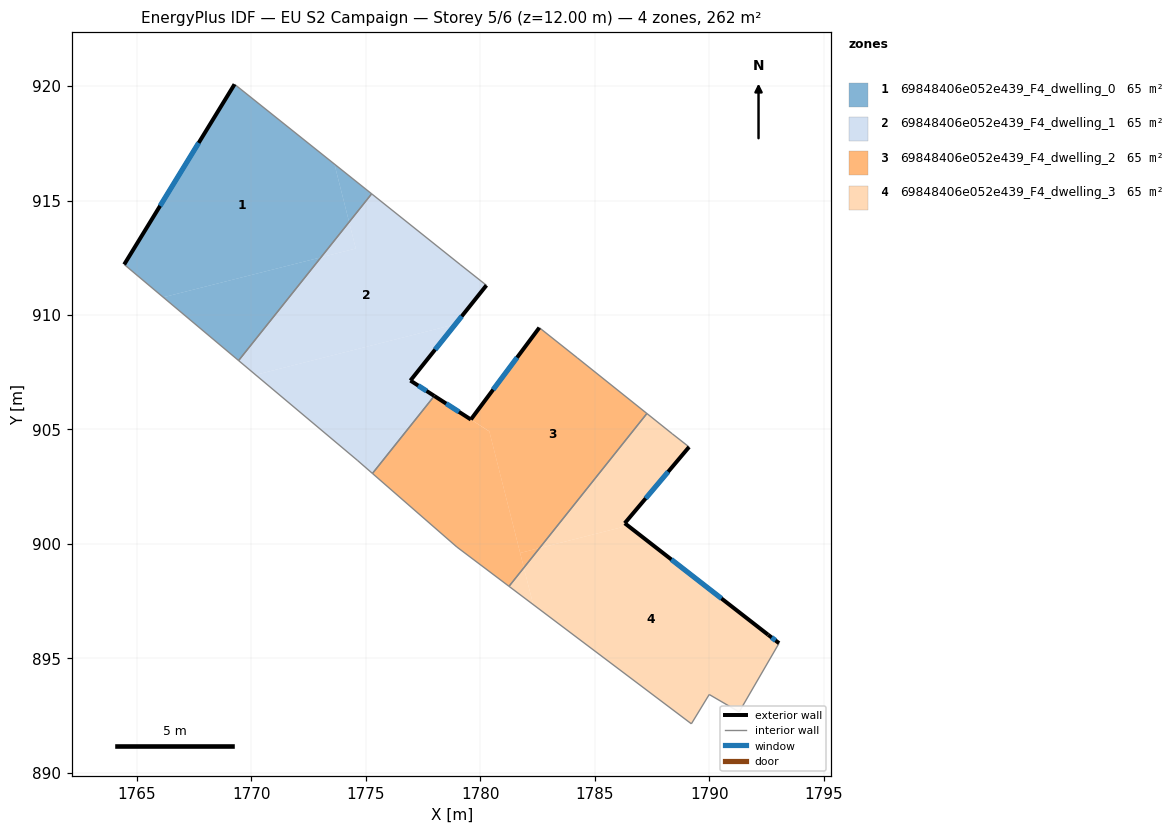
=== STOREY PLAN SPEC (per zone: floor XY polygon, exterior-wall plan segments, windows/doors) ===
zone 1: 69848406e052e439_F4_dwelling_0  (65.5 m²)
  floor: (1773.63, 916.59) (1774.27, 914.06) (1773.04, 912.52) (1766.16, 910.77) (1764.45, 912.21) (1769.27, 920.08)
  floor: (1773.04, 912.52) (1769.45, 908.01) (1766.16, 910.77)
  floor: (1775.26, 915.29) (1774.27, 914.06) (1773.63, 916.59)
  exterior wall: (1769.27, 920.08) – (1764.45, 912.21)  [9.2 m]
    window: (1767.70, 917.52) – (1766.02, 914.77)  [3.4 m²]
  interior walls: 3
zone 2: 69848406e052e439_F4_dwelling_1  (65.5 m²)
  floor: (1779.12, 912.21) (1780.27, 911.30) (1778.91, 909.60) (1770.19, 907.39) (1769.45, 908.01) (1773.04, 912.52) (1774.57, 912.90) (1774.27, 914.06) (1775.26, 915.29)
  floor: (1774.27, 914.06) (1774.57, 912.90) (1773.04, 912.52)
  floor: (1778.91, 909.60) (1776.95, 907.14) (1777.99, 906.46) (1775.29, 903.08) (1774.63, 903.66) (1770.19, 907.39)
  exterior wall: (1776.95, 907.14) – (1780.27, 911.30)  [5.3 m]
    window: (1778.03, 908.49) – (1779.19, 909.94)  [2.0 m²]
  exterior wall: (1777.99, 906.46) – (1776.95, 907.14)  [1.2 m]
    window: (1777.65, 906.68) – (1777.29, 906.92)  [0.5 m²]
  interior walls: 6
zone 3: 69848406e052e439_F4_dwelling_2  (65.5 m²)
  floor: (1780.40, 904.91) (1781.91, 898.96) (1781.26, 898.15) (1778.98, 899.87) (1775.29, 903.08) (1777.99, 906.46)
  floor: (1784.23, 908.14) (1787.28, 905.70) (1782.59, 899.82) (1781.74, 899.61) (1780.40, 904.92) (1779.59, 905.44) (1782.58, 909.45)
  floor: (1782.59, 899.82) (1781.91, 898.96) (1781.74, 899.61)
  exterior wall: (1779.59, 905.44) – (1777.99, 906.46)  [1.9 m]
    window: (1779.07, 905.77) – (1778.51, 906.13)  [0.7 m²]
  exterior wall: (1782.58, 909.45) – (1779.59, 905.44)  [5.0 m]
    window: (1781.61, 908.14) – (1780.56, 906.74)  [1.8 m²]
  interior walls: 6
zone 4: 69848406e052e439_F4_dwelling_3  (65.5 m²)
  floor: (1788.38, 904.82) (1789.12, 904.24) (1786.31, 900.91) (1786.45, 900.80) (1782.59, 899.82) (1787.28, 905.70)
  floor: (1792.57, 896.04) (1793.05, 895.67) (1791.31, 892.66) (1790.00, 893.43) (1789.22, 892.15) (1782.31, 897.35) (1781.91, 898.96) (1782.59, 899.82) (1786.45, 900.80)
  floor: (1781.91, 898.96) (1782.31, 897.35) (1781.26, 898.15)
  exterior wall: (1786.31, 900.91) – (1789.12, 904.24)  [4.4 m]
    window: (1787.22, 901.99) – (1788.21, 903.15)  [1.6 m²]
  exterior wall: (1792.57, 896.04) – (1786.31, 900.91)  [7.9 m]
    window: (1790.54, 897.62) – (1788.35, 899.32)  [2.9 m²]
  exterior wall: (1793.05, 895.67) – (1792.57, 896.04)  [0.6 m]
    window: (1792.89, 895.79) – (1792.73, 895.92)  [0.2 m²]
  interior walls: 7

=== DERIVED (storey summary) ===
Building: EU S2 Campaign
Storey: 5 of 6  (floor level z = 12.00 m)
Storey gross floor area: 261.9 m²
Zones on this storey: 4
  - 69848406e052e439_F4_dwelling_0: floor 65.5 m²; exterior wall 9.2 m (27.7 m²); 1 window(s) 3.4 m²; WWR 12.2%
  - 69848406e052e439_F4_dwelling_1: floor 65.5 m²; exterior wall 6.6 m (19.7 m²); 2 window(s) 2.4 m²; WWR 12.2%
  - 69848406e052e439_F4_dwelling_2: floor 65.5 m²; exterior wall 6.9 m (20.7 m²); 2 window(s) 2.5 m²; WWR 12.2%
  - 69848406e052e439_F4_dwelling_3: floor 65.5 m²; exterior wall 12.9 m (38.7 m²); 3 window(s) 4.7 m²; WWR 12.2%
Zone adjacency (shared interzone walls):
  - 69848406e052e439_F4_dwelling_0 ↔ 69848406e052e439_F4_dwelling_1
  - 69848406e052e439_F4_dwelling_1 ↔ 69848406e052e439_F4_dwelling_2
  - 69848406e052e439_F4_dwelling_2 ↔ 69848406e052e439_F4_dwelling_3